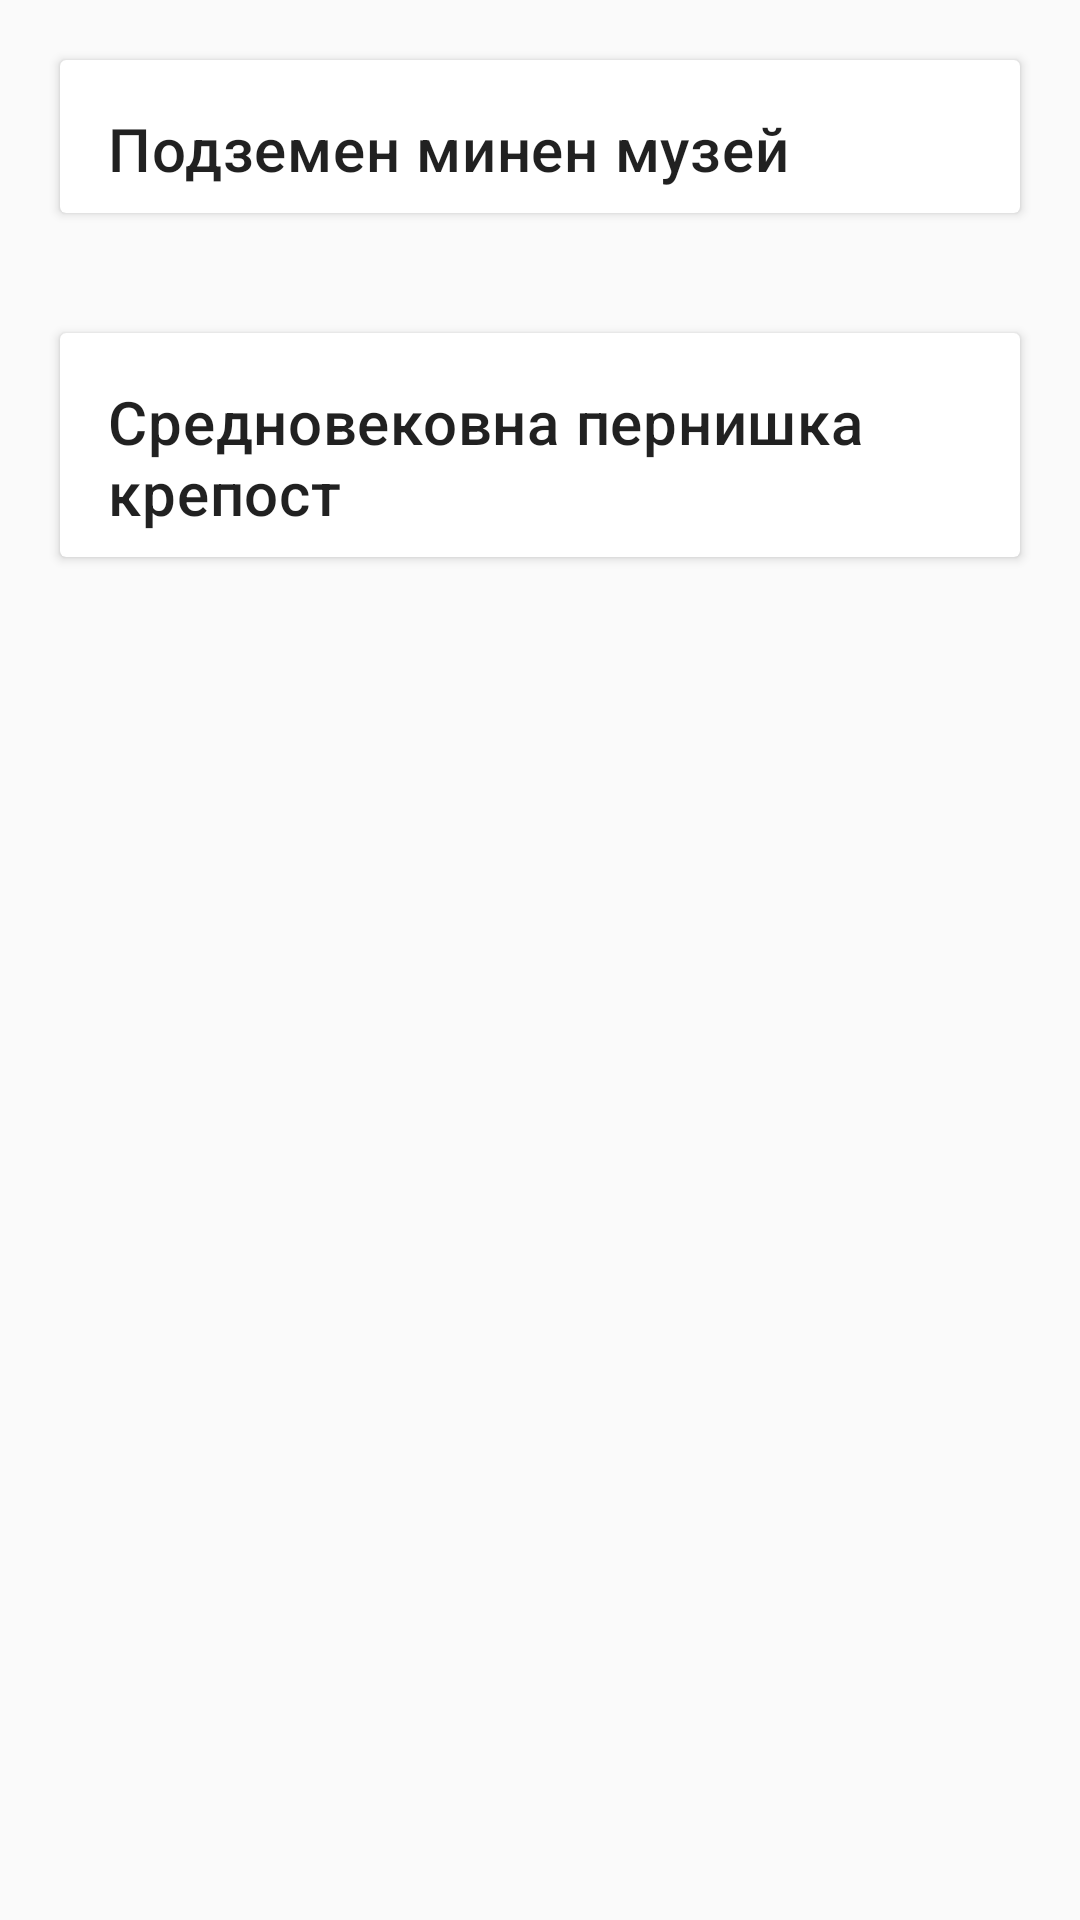

Layout XML and referenced resources for this Android screen:
<!-- AndroidManifest.xml: application theme AppTheme -->
<!-- res/layout/fragment_sights.xml -->
<?xml version="1.0" encoding="utf-8"?>
<FrameLayout
    android:layout_width="match_parent"
    android:layout_height="match_parent"
    xmlns:android="http://schemas.android.com/apk/res/android"
    xmlns:tools="http://schemas.android.com/tools"
    xmlns:app="http://schemas.android.com/apk/res-auto">

    <ScrollView
        android:layout_width="match_parent"
        android:layout_height="match_parent">

        <LinearLayout
            android:layout_width="match_parent"
            android:layout_height="wrap_content"
            android:orientation="vertical"
            tools:ignore="UselessParent">

            <androidx.cardview.widget.CardView
                android:id="@+id/card_museum"
                android:layout_width="match_parent"
                android:layout_height="match_parent"
                android:layout_margin="20dp"
                app:cardElevation="2dp">
                <androidx.constraintlayout.widget.ConstraintLayout
                    android:layout_width="match_parent"
                    android:layout_height="match_parent"
                    android:layout_marginBottom="8dp">

                    <ImageView
                        android:id="@+id/imageView_museum"
                        android:layout_width="match_parent"
                        android:layout_height="match_parent"
                        app:layout_constraintStart_toStartOf="parent"
                        app:layout_constraintTop_toTopOf="parent"
                        android:adjustViewBounds="true"/>

                    <TextView
                        android:id="@+id/card_title_museum"
                        android:layout_width="wrap_content"
                        android:layout_height="wrap_content"
                        android:layout_marginStart="16dp"
                        android:layout_marginLeft="16dp"
                        android:layout_marginTop="16dp"
                        android:text="@string/museum_title"
                        style="@style/TextAppearance.MaterialComponents.Headline6"
                        app:layout_constraintStart_toStartOf="parent"
                        app:layout_constraintTop_toBottomOf="@+id/imageView_museum" />

                </androidx.constraintlayout.widget.ConstraintLayout>
            </androidx.cardview.widget.CardView>

            <androidx.cardview.widget.CardView
                android:id="@+id/card_fortress"
                android:layout_width="match_parent"
                android:layout_height="match_parent"
                android:layout_margin="20dp"
                app:cardElevation="2dp">
                <androidx.constraintlayout.widget.ConstraintLayout
                    android:layout_width="match_parent"
                    android:layout_height="match_parent"
                    android:layout_marginBottom="8dp">

                    <ImageView
                        android:id="@+id/imageView_fortress"
                        android:layout_width="match_parent"
                        android:layout_height="match_parent"
                        app:layout_constraintStart_toStartOf="parent"
                        app:layout_constraintTop_toTopOf="parent"
                        android:adjustViewBounds="true"/>

                    <TextView
                        android:id="@+id/card_title_fortress"
                        android:layout_width="wrap_content"
                        android:layout_height="wrap_content"
                        android:layout_marginStart="16dp"
                        android:layout_marginLeft="16dp"
                        android:layout_marginTop="16dp"
                        android:text="@string/fortress_title"
                        style="@style/TextAppearance.MaterialComponents.Headline6"
                        app:layout_constraintStart_toStartOf="parent"
                        app:layout_constraintTop_toBottomOf="@+id/imageView_fortress" />

                </androidx.constraintlayout.widget.ConstraintLayout>
            </androidx.cardview.widget.CardView>

        </LinearLayout>

    </ScrollView>

</FrameLayout>
<!-- resources referenced by this layout -->
<resources>
  <string name="fortress_title">Средновековна пернишка крепост</string>
  <string name="museum_title">Подземен минен музей</string>
  <style name="AppTheme" parent="Theme.AppCompat.Light.DarkActionBar">
          
          <item name="colorPrimary">@color/colorPrimary</item>
          <item name="colorPrimaryDark">@color/colorPrimaryDark</item>
          <item name="colorAccent">@color/colorAccent</item>
          <item name="android:textColorHint">@color/colorPrimary</item>
      </style>
  <color name="colorPrimary">#B8611F</color>
  <color name="colorPrimaryDark">#B8611F</color>
  <color name="colorAccent">#B8611F</color>
</resources>
